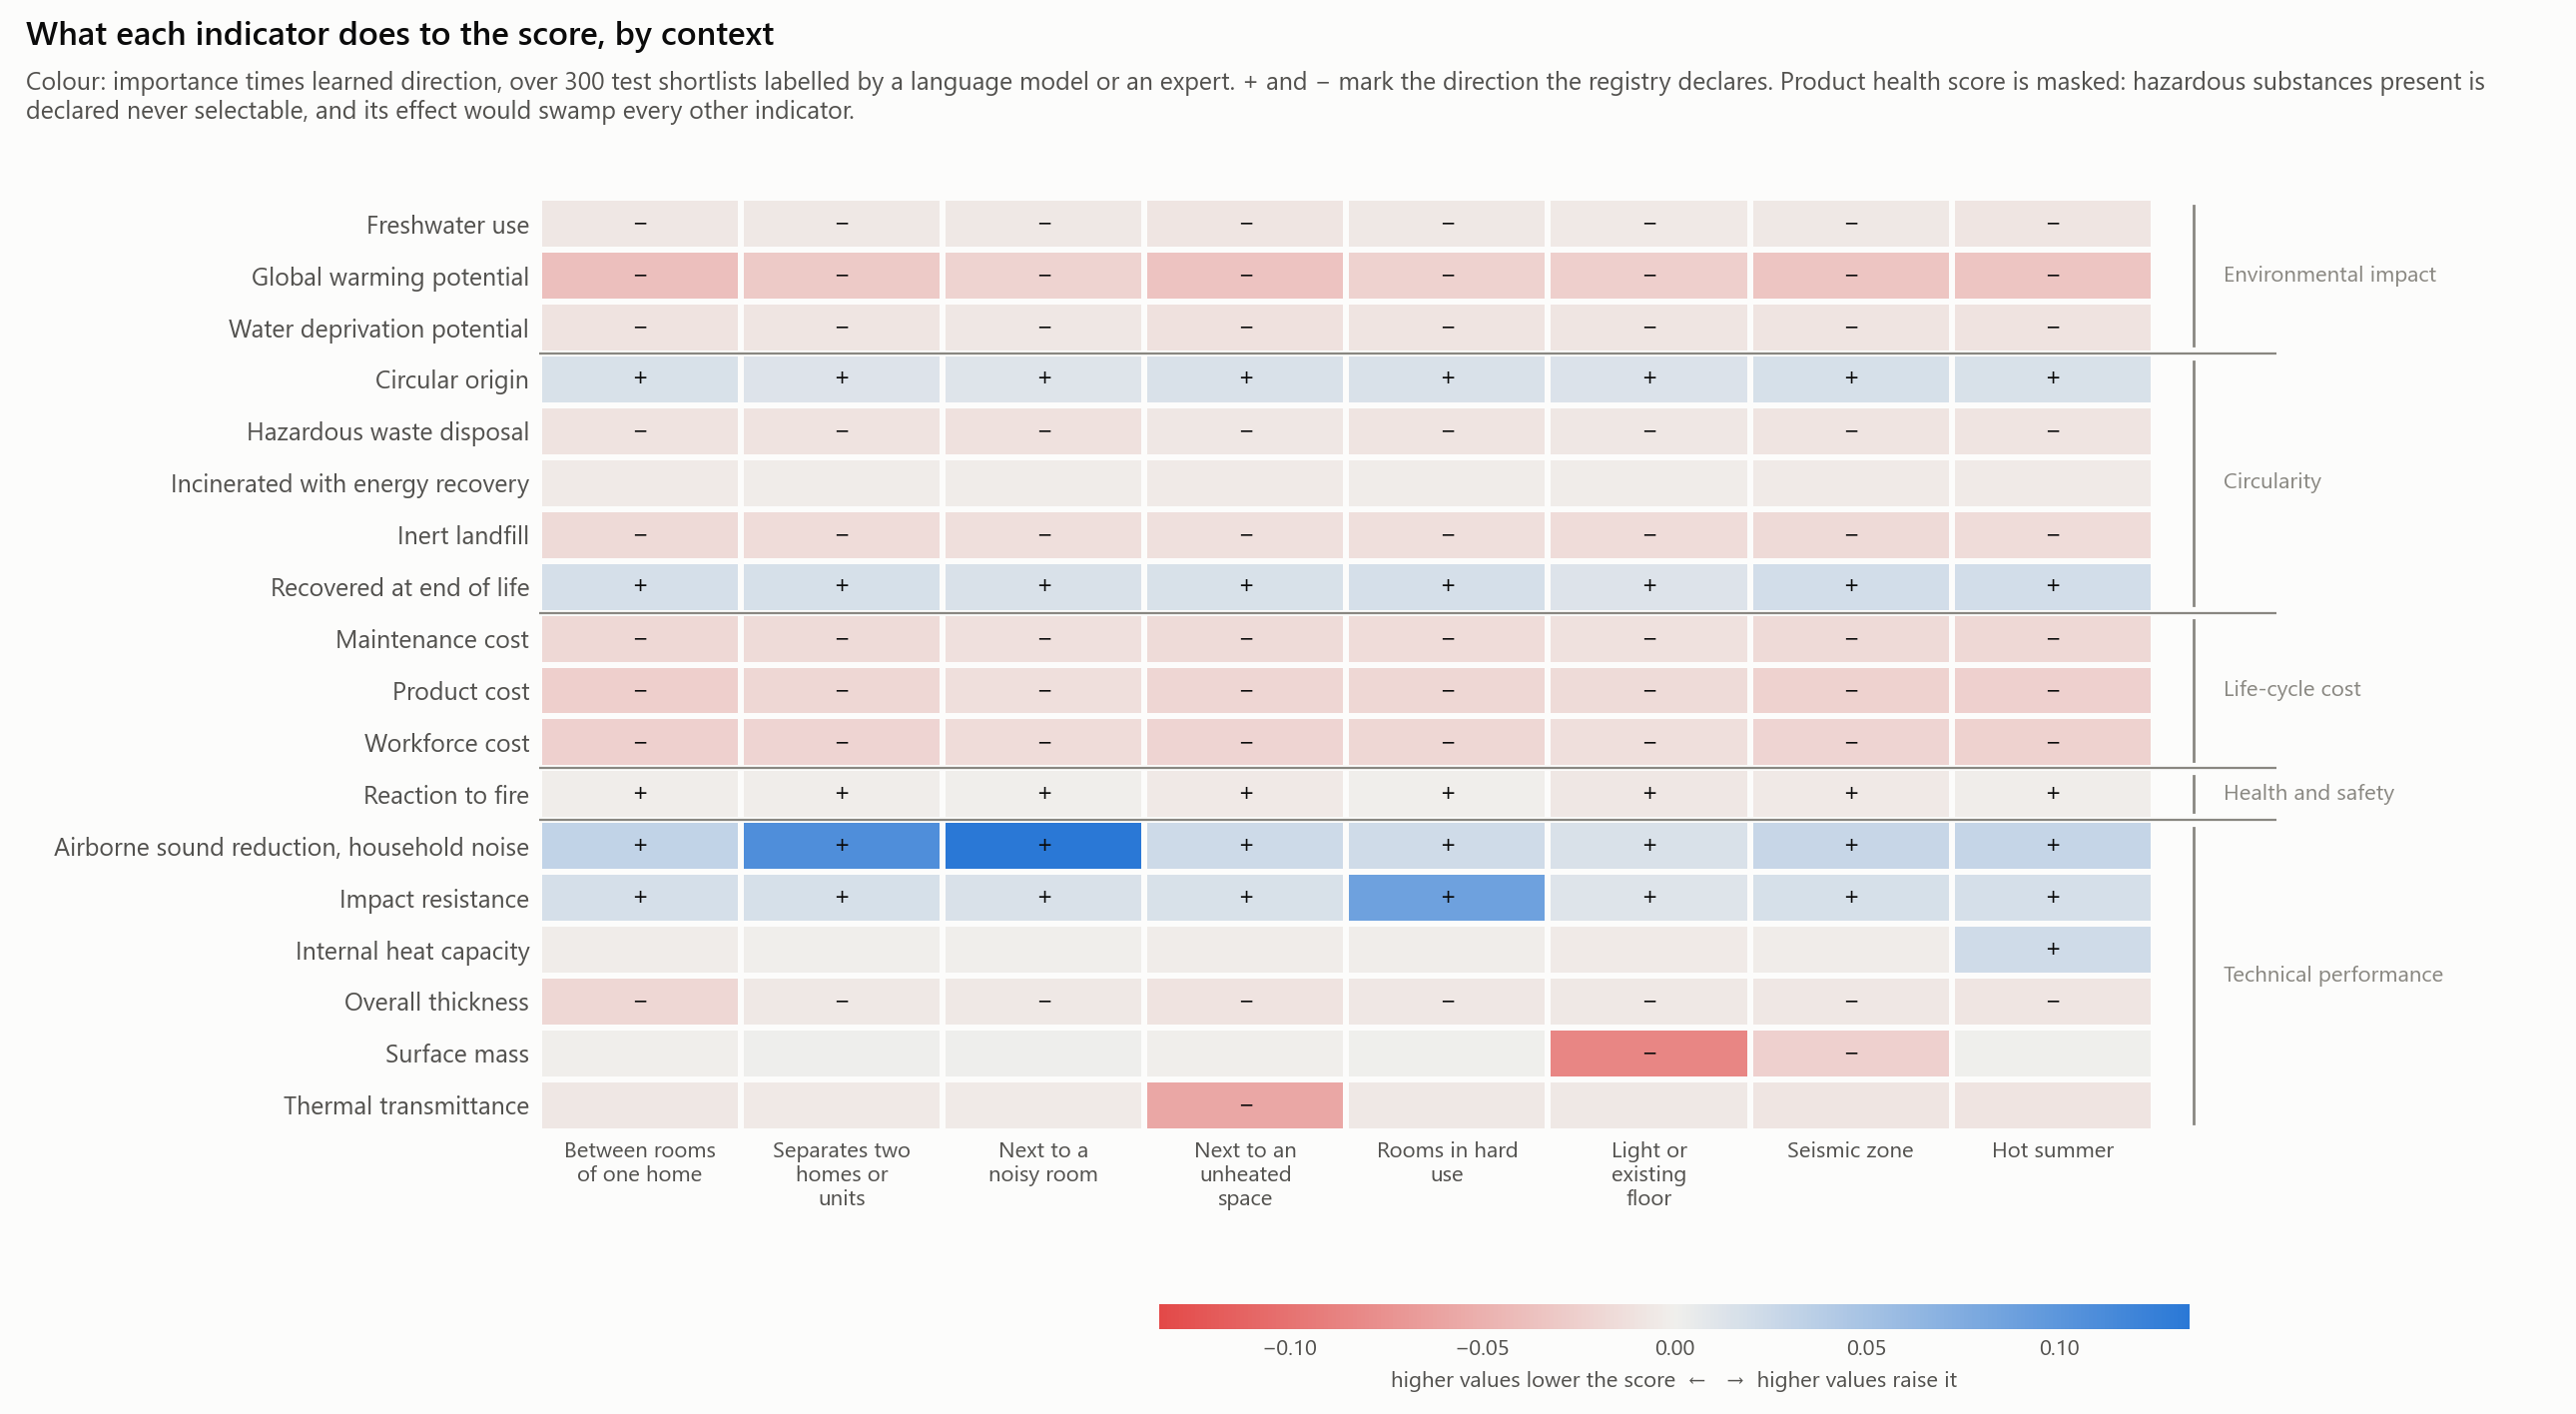

Data behind this chart, as committed beside it:
condition, indicator, family, importance, direction, signed, alternatives
partition_within_home, gwp, environmental_impact, 0.0505, -0.746, -0.03766, 1049
partition_within_home, wdp, environmental_impact, 0.01508, -0.662, -0.00998, 1049
partition_within_home, fwu, environmental_impact, 0.01067, -0.665, -0.0071, 1049
partition_within_home, circ_orig, circularity, 0.02409, 0.69, 0.01661, 1049
partition_within_home, fu_recyc, circularity, 0.02314, 0.785, 0.01817, 1049
partition_within_home, fu_incin, circularity, 0.00754, -0.453, -0.00342, 1049
partition_within_home, fu_inert, circularity, 0.02229, -0.775, -0.01729, 1049
partition_within_home, fu_haz, circularity, 0.0221, -0.45, -0.00995, 1049
partition_within_home, cost_product, cost, 0.03665, -0.706, -0.02587, 1049
partition_within_home, cost_labour, cost, 0.03725, -0.659, -0.02455, 1049
partition_within_home, cost_maintenance, cost, 0.02744, -0.666, -0.01827, 1049
partition_within_home, u_value, performance, 0.01178, -0.617, -0.00726, 1049
partition_within_home, surface_mass, performance, 0.00369, -0.065, -0.00024, 1049
partition_within_home, heat_capacity, performance, 0.0046, -0.462, -0.00213, 1049
partition_within_home, fire_reaction, health_safety, 0.03455, -0.045, -0.00154, 1049
partition_within_home, thickness, performance, 0.02546, -0.759, -0.01933, 1049
partition_within_home, acoustic_reduction_pink, performance, 0.04147, 0.768, 0.03186, 1049
partition_within_home, impact_resistance, performance, 0.02395, 0.761, 0.01823, 1049
partition_within_home, health, health_safety, 0.074, 0.848, 0.06275, 837
unit_separation, gwp, environmental_impact, 0.03969, -0.742, -0.02944, 1049
unit_separation, wdp, environmental_impact, 0.01243, -0.634, -0.00788, 1049
unit_separation, fwu, environmental_impact, 0.00935, -0.647, -0.00605, 1049
unit_separation, circ_orig, circularity, 0.01879, 0.702, 0.01319, 1049
unit_separation, fu_recyc, circularity, 0.02061, 0.821, 0.01692, 1049
unit_separation, fu_incin, circularity, 0.0074, -0.421, -0.00312, 1049
unit_separation, fu_inert, circularity, 0.01904, -0.802, -0.01527, 1049
unit_separation, fu_haz, circularity, 0.02247, -0.459, -0.01032, 1049
unit_separation, cost_product, cost, 0.03013, -0.653, -0.01966, 1049
unit_separation, cost_labour, cost, 0.03075, -0.681, -0.02095, 1049
unit_separation, cost_maintenance, cost, 0.02471, -0.67, -0.01655, 1049
unit_separation, u_value, performance, 0.00856, -0.581, -0.00497, 1049
unit_separation, surface_mass, performance, 0.00413, 0.259, 0.00107, 1049
unit_separation, heat_capacity, performance, 0.0044, -0.217, -0.00095, 1049
unit_separation, fire_reaction, health_safety, 0.02457, -0.082, -0.00202, 1049
unit_separation, thickness, performance, 0.00834, -0.749, -0.00625, 1049
unit_separation, acoustic_reduction_pink, performance, 0.1322, 0.819, 0.1083, 1049
unit_separation, impact_resistance, performance, 0.02229, 0.783, 0.01745, 1049
unit_separation, health, health_safety, 0.071, 0.867, 0.06159, 837
noisy_neighbour, gwp, environmental_impact, 0.03207, -0.71, -0.02278, 1049
noisy_neighbour, wdp, environmental_impact, 0.01142, -0.597, -0.00681, 1049
noisy_neighbour, fwu, environmental_impact, 0.00886, -0.609, -0.0054, 1049
noisy_neighbour, circ_orig, circularity, 0.01771, 0.696, 0.01232, 1049
noisy_neighbour, fu_recyc, circularity, 0.01909, 0.81, 0.01547, 1049
noisy_neighbour, fu_incin, circularity, 0.00751, -0.396, -0.00298, 1049
noisy_neighbour, fu_inert, circularity, 0.01669, -0.808, -0.01349, 1049
noisy_neighbour, fu_haz, circularity, 0.0222, -0.478, -0.01062, 1049
noisy_neighbour, cost_product, cost, 0.02141, -0.632, -0.01354, 1049
noisy_neighbour, cost_labour, cost, 0.02297, -0.68, -0.01562, 1049
noisy_neighbour, cost_maintenance, cost, 0.01833, -0.671, -0.0123, 1049
noisy_neighbour, u_value, performance, 0.00667, -0.56, -0.00374, 1049
noisy_neighbour, surface_mass, performance, 0.00489, 0.419, 0.00205, 1049
noisy_neighbour, heat_capacity, performance, 0.00458, -0.06, -0.00028, 1049
noisy_neighbour, fire_reaction, health_safety, 0.02202, -0.04, -0.00088, 1049
noisy_neighbour, thickness, performance, 0.00722, -0.756, -0.00546, 1049
noisy_neighbour, acoustic_reduction_pink, performance, 0.1575, 0.85, 0.1339, 1049
noisy_neighbour, impact_resistance, performance, 0.01955, 0.768, 0.01502, 1049
noisy_neighbour, health, health_safety, 0.05947, 0.856, 0.05089, 837
unheated_neighbour, gwp, environmental_impact, 0.04392, -0.795, -0.03492, 1049
unheated_neighbour, wdp, environmental_impact, 0.01537, -0.707, -0.01087, 1049
unheated_neighbour, fwu, environmental_impact, 0.01145, -0.687, -0.00786, 1049
... 92 more rows
